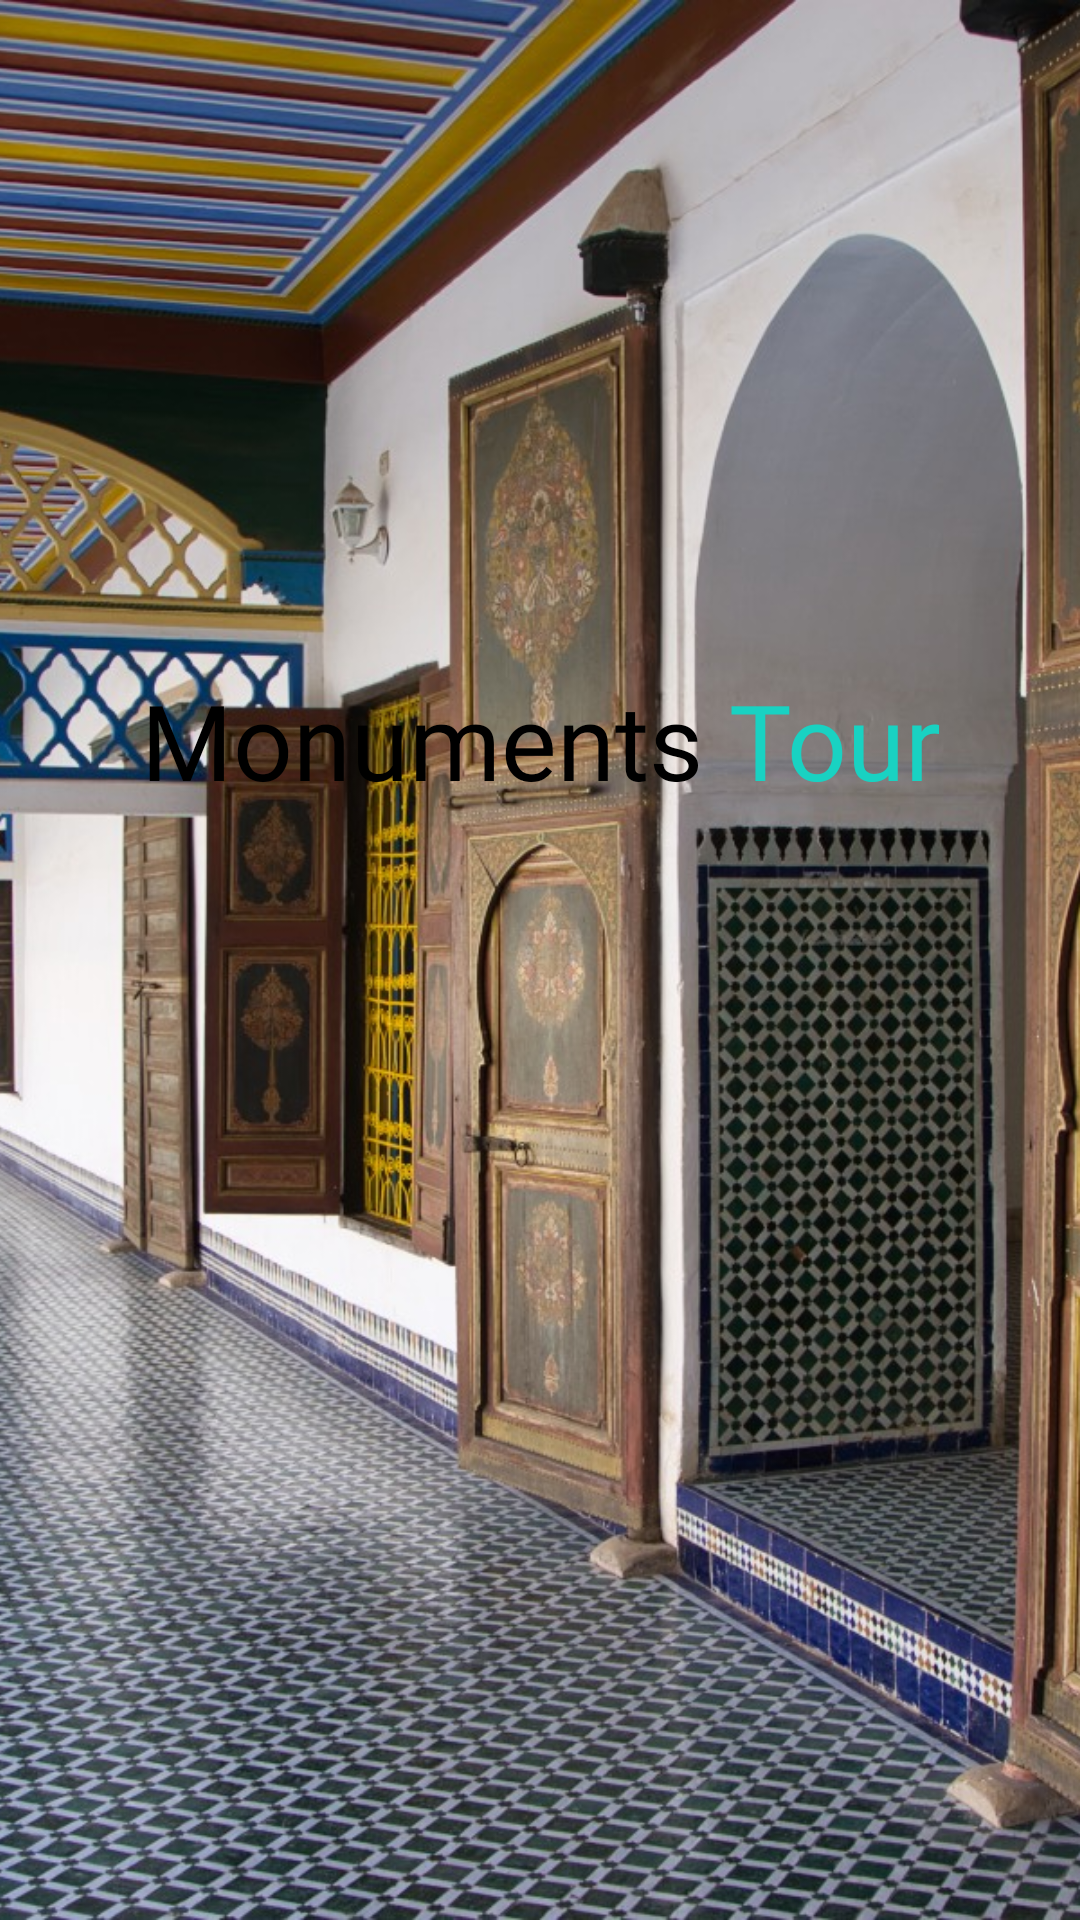

The Android layout XML behind this screen, and the referenced resources:
<!-- AndroidManifest.xml: application theme AppTheme -->
<!-- res/layout/activity_splashscreen.xml -->
<?xml version="1.0" encoding="utf-8"?>
<androidx.constraintlayout.widget.ConstraintLayout xmlns:android="http://schemas.android.com/apk/res/android"
    xmlns:app="http://schemas.android.com/apk/res-auto"
    xmlns:tools="http://schemas.android.com/tools"
    android:layout_width="match_parent"
    android:layout_height="match_parent"
    tools:context=".SplashScreen" >

    <ImageView
        android:id="@+id/imageView"
        android:layout_width="wrap_content"
        android:layout_height="wrap_content"
        android:scaleType="centerCrop"
        app:layout_constraintBottom_toBottomOf="parent"
        app:layout_constraintEnd_toEndOf="parent"
        app:layout_constraintStart_toStartOf="parent"
        app:layout_constraintTop_toTopOf="parent"
        app:srcCompat="@drawable/new_splash" />

    <TextView
        android:id="@+id/textView6"
        android:layout_width="match_parent"
        android:layout_height="wrap_content"
        android:fontFamily="@font/black_han_sans"
        android:text="@string/footplanet"
        android:textAlignment="center"
        android:layout_gravity="center"
        android:textColor="#FFFFFF"
        android:textSize="35sp"
        app:layout_constraintBottom_toTopOf="@+id/guideline3"
        app:layout_constraintEnd_toEndOf="parent"
        app:layout_constraintHorizontal_bias="0.742"
        app:layout_constraintStart_toStartOf="parent"/>

    <androidx.constraintlayout.widget.Guideline
        android:id="@+id/guideline3"
        android:layout_width="wrap_content"
        android:layout_height="wrap_content"
        android:orientation="horizontal"
        app:layout_constraintGuide_begin="270dp" />
</androidx.constraintlayout.widget.ConstraintLayout>
<!-- resources referenced by this layout -->
<resources>
  <!-- drawable new_splash: jpeg bitmap (drawable, 559446 bytes) -->
  <string name="footplanet"><font color="#FF000000">Monuments</font> <font color="#19D2C2">Tour</font></string>
  <style name="AppTheme" parent="Theme.AppCompat.Light.NoActionBar">
          
          <item name="colorPrimary">@color/colorPrimary</item>
          <item name="colorPrimaryDark">@color/colorPrimary</item>
          <item name="colorAccent">@color/colorPrimary</item>
      </style>
  <color name="colorPrimary">#FF000000</color>
</resources>
